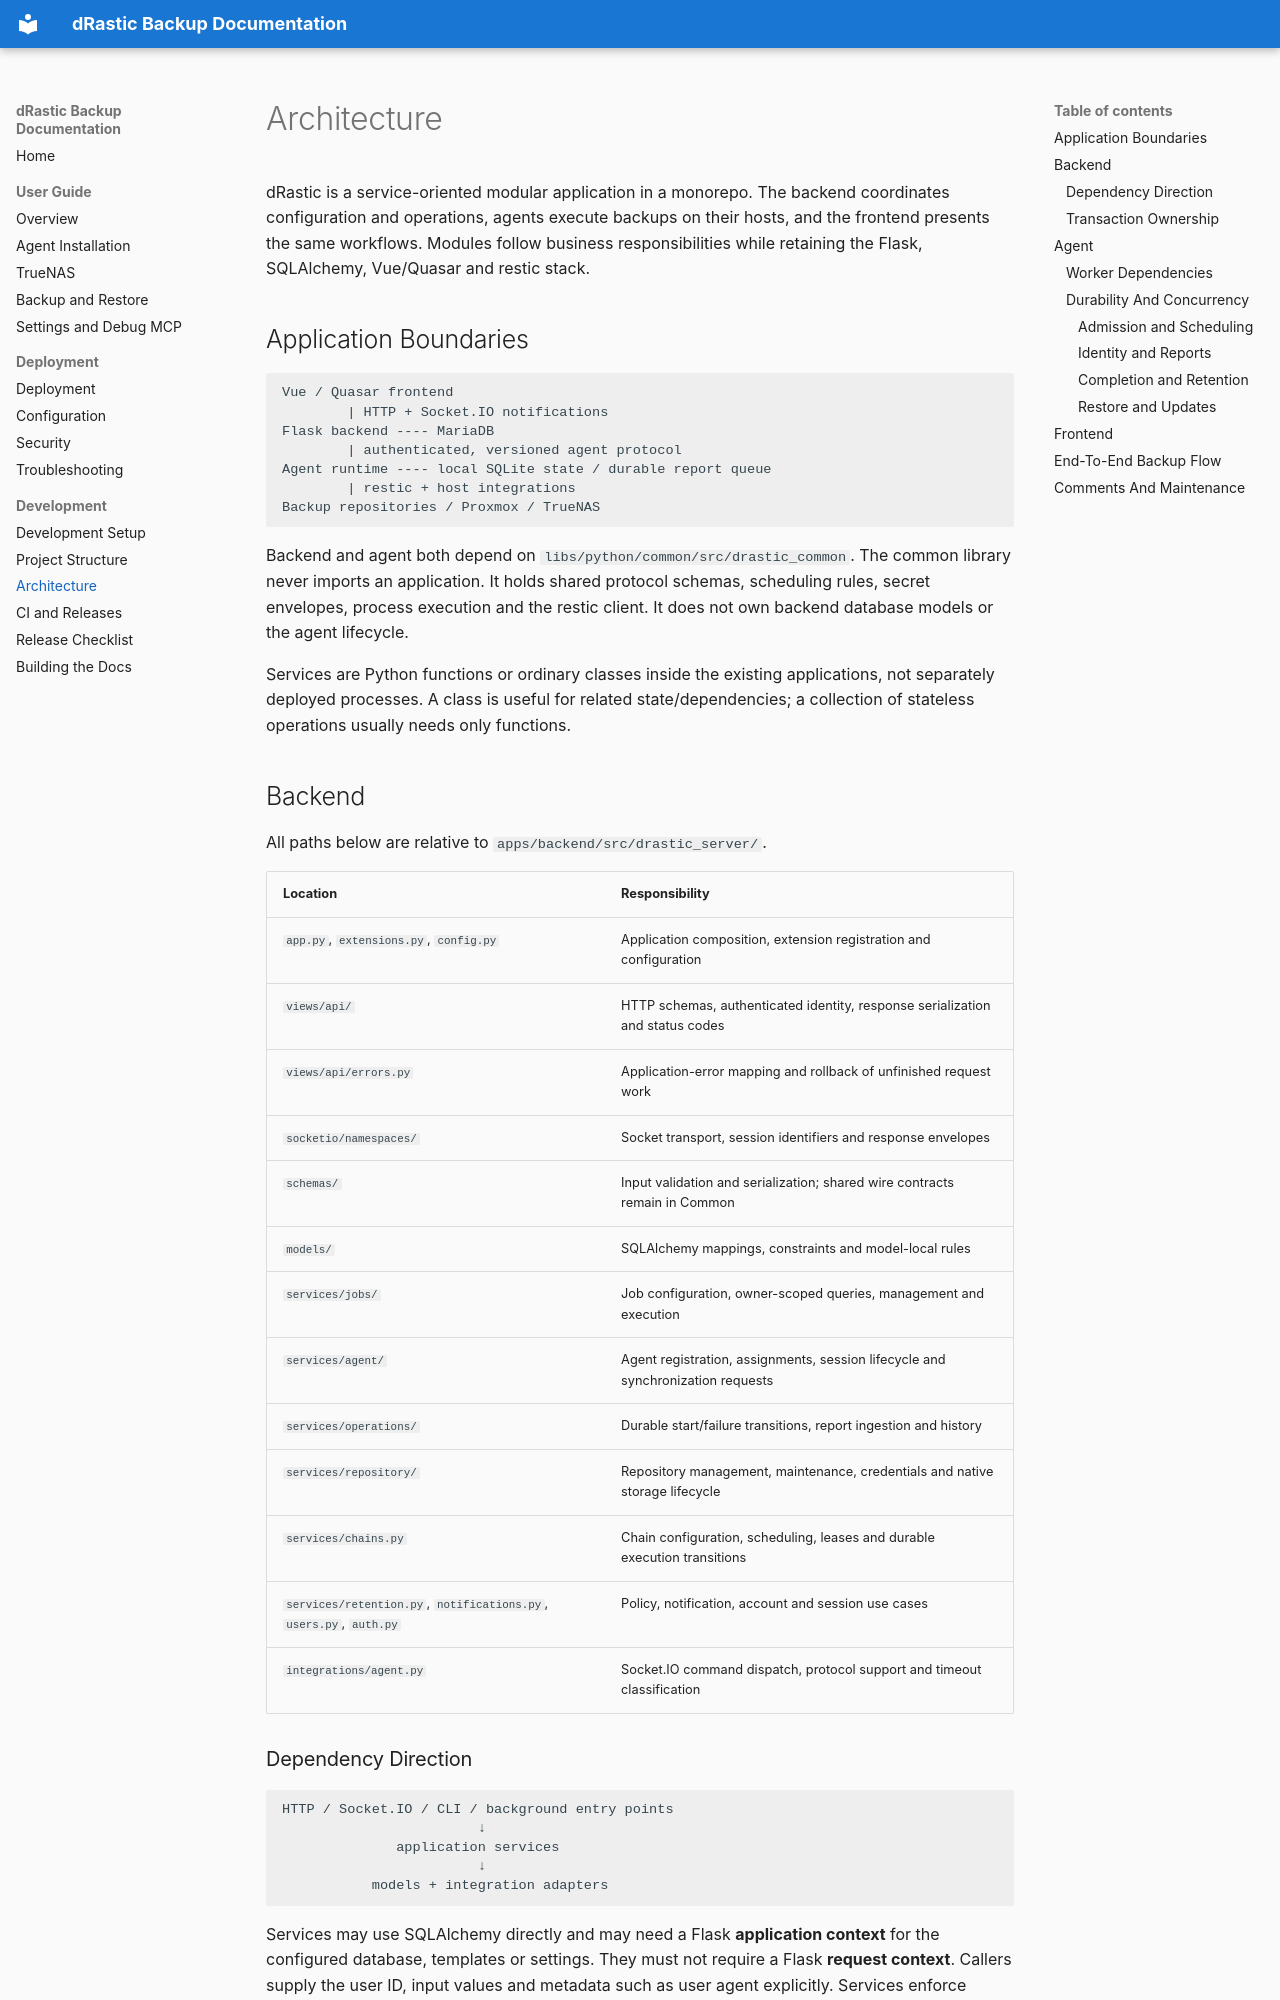

repository: devmato/drastic-backup · page: architecture/index.html · generator: mkdocs

# Architecture

dRastic is a service-oriented modular application in a monorepo. The backend coordinates configuration and operations, agents execute backups on their hosts, and the frontend presents the same workflows. Modules follow business responsibilities while retaining the Flask, SQLAlchemy, Vue/Quasar and restic stack.

## Application Boundaries

```text
Vue / Quasar frontend
        | HTTP + Socket.IO notifications
Flask backend ---- MariaDB
        | authenticated, versioned agent protocol
Agent runtime ---- local SQLite state / durable report queue
        | restic + host integrations
Backup repositories / Proxmox / TrueNAS
```

Backend and agent both depend on `libs/python/common/src/drastic_common`. The common library never imports an application. It holds shared protocol schemas, scheduling rules, secret envelopes, process execution and the restic client. It does not own backend database models or the agent lifecycle.

Services are Python functions or ordinary classes inside the existing applications, not separately deployed processes. A class is useful for related state/dependencies; a collection of stateless operations usually needs only functions.

## Backend

All paths below are relative to `apps/backend/src/drastic_server/`.

| Location | Responsibility |
| --- | --- |
| `app.py`, `extensions.py`, `config.py` | Application composition, extension registration and configuration |
| `views/api/` | HTTP schemas, authenticated identity, response serialization and status codes |
| `views/api/errors.py` | Application-error mapping and rollback of unfinished request work |
| `socketio/namespaces/` | Socket transport, session identifiers and response envelopes |
| `schemas/` | Input validation and serialization; shared wire contracts remain in Common |
| `models/` | SQLAlchemy mappings, constraints and model-local rules |
| `services/jobs/` | Job configuration, owner-scoped queries, management and execution |
| `services/agent/` | Agent registration, assignments, session lifecycle and synchronization requests |
| `services/operations/` | Durable start/failure transitions, report ingestion and history |
| `services/repository/` | Repository management, maintenance, credentials and native storage lifecycle |
| `services/chains.py` | Chain configuration, scheduling, leases and durable execution transitions |
| `services/retention.py`, `notifications.py`, `users.py`, `auth.py` | Policy, notification, account and session use cases |
| `integrations/agent.py` | Socket.IO command dispatch, protocol support and timeout classification |

### Dependency Direction

```text
HTTP / Socket.IO / CLI / background entry points
                        ↓
              application services
                        ↓
           models + integration adapters
```

Services may use SQLAlchemy directly and may need a Flask **application context** for the configured database, templates or settings. They must not require a Flask **request context**. Callers supply the user ID, input values and metadata such as user agent explicitly. Services enforce ownership themselves so an alternate caller cannot bypass authorization.

`services/queries.py::require_result` raises a `ResourceNotFound` application error rather than an HTTP exception. `ResourceConflict`, `AuthenticationFailed`, `InvalidInput` and `AgentCommandFailed` similarly cross the service boundary without choosing an HTTP response. The API translates them centrally. Existing restore-specific failures are translated by the restore boundary.

`services/jobs/configuration.py` validates and mutates objects without committing. Management services implement complete writes. Execution services coordinate committed operation state and remote commands. Keep these distinctions explicit when adding another operation.
